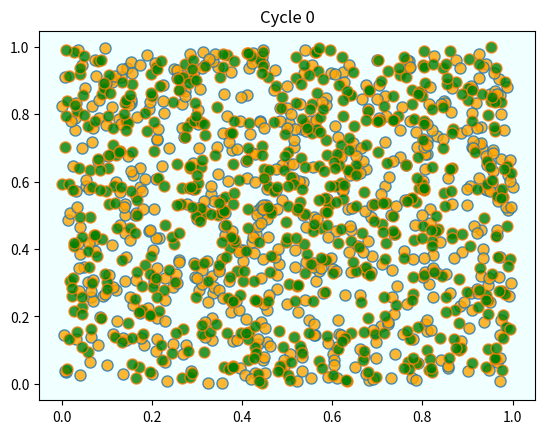
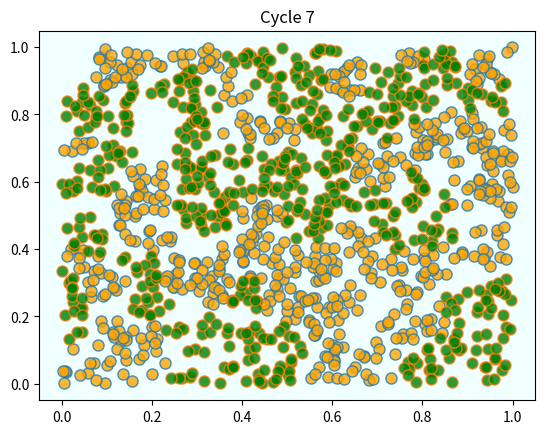
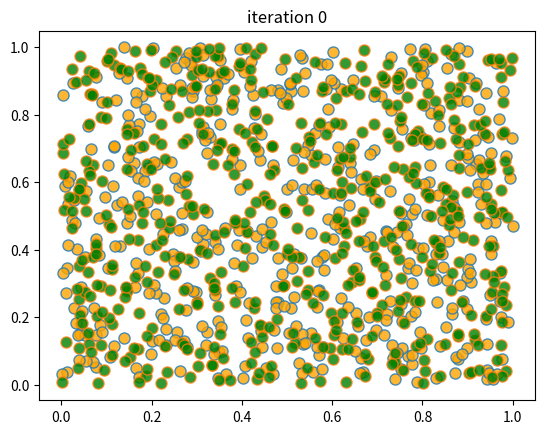
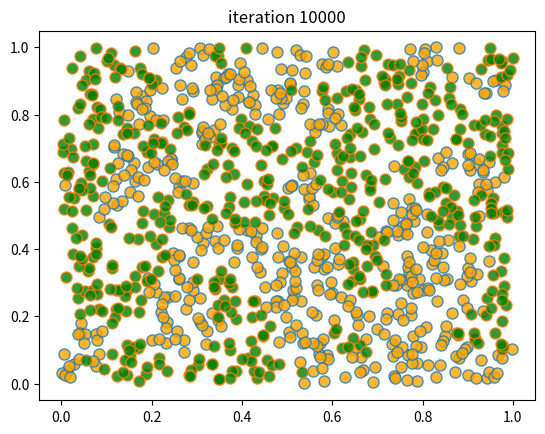
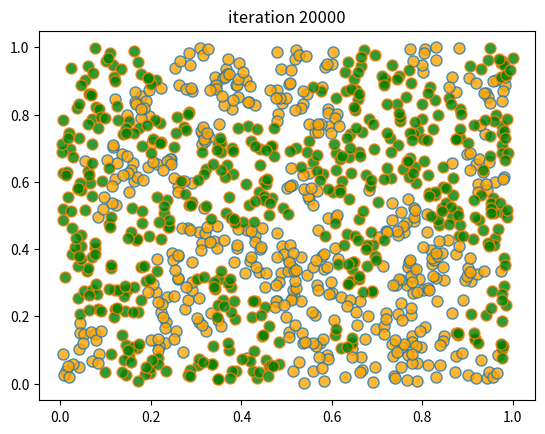
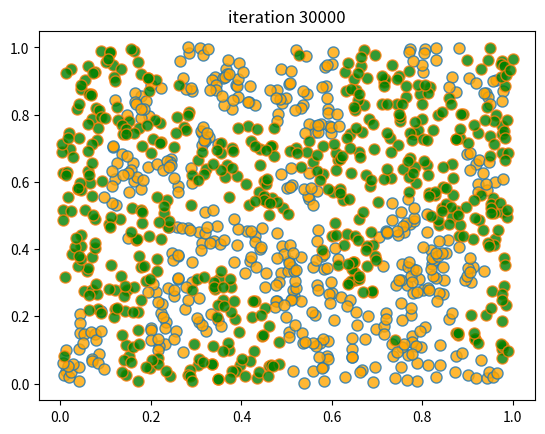
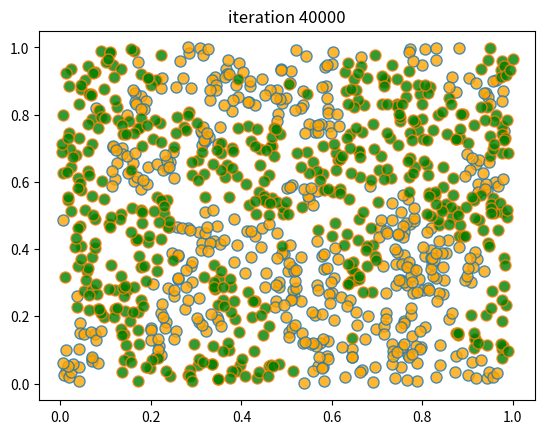
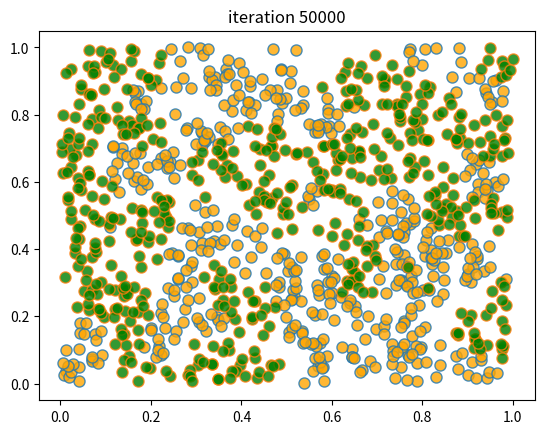

These charts were generated, in order, by the following Python code:
import matplotlib.pyplot as plt
from random import uniform, seed
from math import sqrt
import numpy as np

class Agent:

    def __init__(self, type):
        self.type = type
        self.draw_location()

    def draw_location(self):
        self.location = uniform(0, 1), uniform(0, 1)

    def get_distance(self, other):
        "Computes the euclidean distance between self and other agent."
        a = (self.location[0] - other.location[0])**2
        b = (self.location[1] - other.location[1])**2
        return sqrt(a + b)

    def happy(self,
                agents,                # List of other agents
                num_neighbors=10,      # No. of agents viewed as neighbors
                require_same_type=5):  # How many neighbors must be same type
        """
            True if a sufficient number of nearest neighbors are of the same
            type.
        """

        distances = []

        # Distances is a list of pairs (d, agent), where d is distance from
        # agent to self
        for agent in agents:
            if self != agent:
                distance = self.get_distance(agent)
                distances.append((distance, agent))

        # Sort from smallest to largest, according to distance
        distances.sort()

        # Extract the neighboring agents
        neighbors = [agent for d, agent in distances[:num_neighbors]]

        # Count how many neighbors have the same type as self
        num_same_type = sum(self.type == agent.type for agent in neighbors)
        return num_same_type >= require_same_type

    def update(self, agents):
        "If not happy, then randomly choose new locations until happy."
        while not self.happy(agents):
            self.draw_location()

def plot_distribution(agents, cycle_num):
    "Plot the distribution of agents after cycle_num rounds of the loop."
    x_values_0, y_values_0 = [], []
    x_values_1, y_values_1 = [], []
    # == Obtain locations of each type == #
    for agent in agents:
        x, y = agent.location
        if agent.type == 0:
            x_values_0.append(x)
            y_values_0.append(y)
        else:
            x_values_1.append(x)
            y_values_1.append(y)
    fig, ax = plt.subplots()
    plot_args = {'markersize': 8, 'alpha': 0.8}
    ax.set_facecolor('azure')
    ax.plot(x_values_0, y_values_0,
        'o', markerfacecolor='orange', **plot_args)
    ax.plot(x_values_1, y_values_1,
        'o', markerfacecolor='green', **plot_args)
    ax.set_title(f'Cycle {cycle_num-1}')
    plt.show()

def run_simulation(num_of_type_0=600,
                   num_of_type_1=600,
                   max_iter=100_000,       # Maximum number of iterations
                   set_seed=1234):

    # Set the seed for reproducibility
    seed(set_seed)

    # Create a list of agents of type 0
    agents = [Agent(0) for i in range(num_of_type_0)]
    # Append a list of agents of type 1
    agents.extend(Agent(1) for i in range(num_of_type_1))

    # Initialize a counter
    count = 1

    # Plot the initial distribution
    plot_distribution(agents, count)

    # Loop until no agent wishes to move
    while count < max_iter:
        print('Entering loop ', count)
        count += 1
        no_one_moved = True
        for agent in agents:
            old_location = agent.location
            agent.update(agents)
            if agent.location != old_location:
                no_one_moved = False
        if no_one_moved:
            break

    # Plot final distribution
    plot_distribution(agents, count)

    if count < max_iter:
        print(f'Converged after {count} iterations.')
    else:
        print('Hit iteration bound and terminated.')

run_simulation()

from numpy.random import uniform, randint

n = 1000                # number of agents (agents = 0, ..., n-1)
k = 10                  # number of agents regarded as neighbors
require_same_type = 5   # want >= require_same_type neighbors of the same type

def initialize_state():
    locations = uniform(size=(n, 2))
    types = randint(0, high=2, size=n)   # label zero or one
    return locations, types


def compute_distances_from_loc(loc, locations):
    """ Compute distance from location loc to all other points. """
    return np.linalg.norm(loc - locations, axis=1)

def get_neighbors(loc, locations):
    " Get all neighbors of a given location. "
    all_distances = compute_distances_from_loc(loc, locations)
    indices = np.argsort(all_distances)   # sort agents by distance to loc
    neighbors = indices[:k]               # keep the k closest ones
    return neighbors

def is_happy(i, locations, types):
    happy = True
    agent_loc = locations[i, :]
    agent_type = types[i]
    neighbors = get_neighbors(agent_loc, locations)
    neighbor_types = types[neighbors]
    if sum(neighbor_types == agent_type) < require_same_type:
        happy = False
    return happy

def count_happy(locations, types):
    " Count the number of happy agents. "
    happy_sum = 0
    for i in range(n):
        happy_sum += is_happy(i, locations, types)
    return happy_sum

def update_agent(i, locations, types):
    " Move agent if unhappy. "
    moved = False
    while not is_happy(i, locations, types):
        moved = True
        locations[i, :] = uniform(), uniform()
    return moved

def plot_distribution(locations, types, title, savepdf=False):
    " Plot the distribution of agents after cycle_num rounds of the loop."
    fig, ax = plt.subplots()
    colors = 'orange', 'green'
    for agent_type, color in zip((0, 1), colors):
        idx = (types == agent_type)
        ax.plot(locations[idx, 0],
                locations[idx, 1],
                'o',
                markersize=8,
                markerfacecolor=color,
                alpha=0.8)
    ax.set_title(title)
    plt.show()

def sim_random_select(max_iter=100_000, flip_prob=0.01, test_freq=10_000):
    """
    Simulate by randomly selecting one household at each update.

    Flip the color of the household with probability `flip_prob`.

    """

    locations, types = initialize_state()
    current_iter = 0

    while current_iter <= max_iter:

        # Choose a random agent and update them
        i = randint(0, n)
        moved = update_agent(i, locations, types)

        if flip_prob > 0:
            # flip agent i's type with probability epsilon
            U = uniform()
            if U < flip_prob:
                current_type = types[i]
                types[i] = 0 if current_type == 1 else 1

        # Every so many updates, plot and test for convergence
        if current_iter % test_freq == 0:
            cycle = current_iter / n
            plot_distribution(locations, types, f'iteration {current_iter}')
            if count_happy(locations, types) == n:
                print(f"Converged at iteration {current_iter}")
                break

        current_iter += 1

    if current_iter > max_iter:
        print(f"Terminating at iteration {current_iter}")

sim_random_select(max_iter=50_000, flip_prob=0.01, test_freq=10_000)